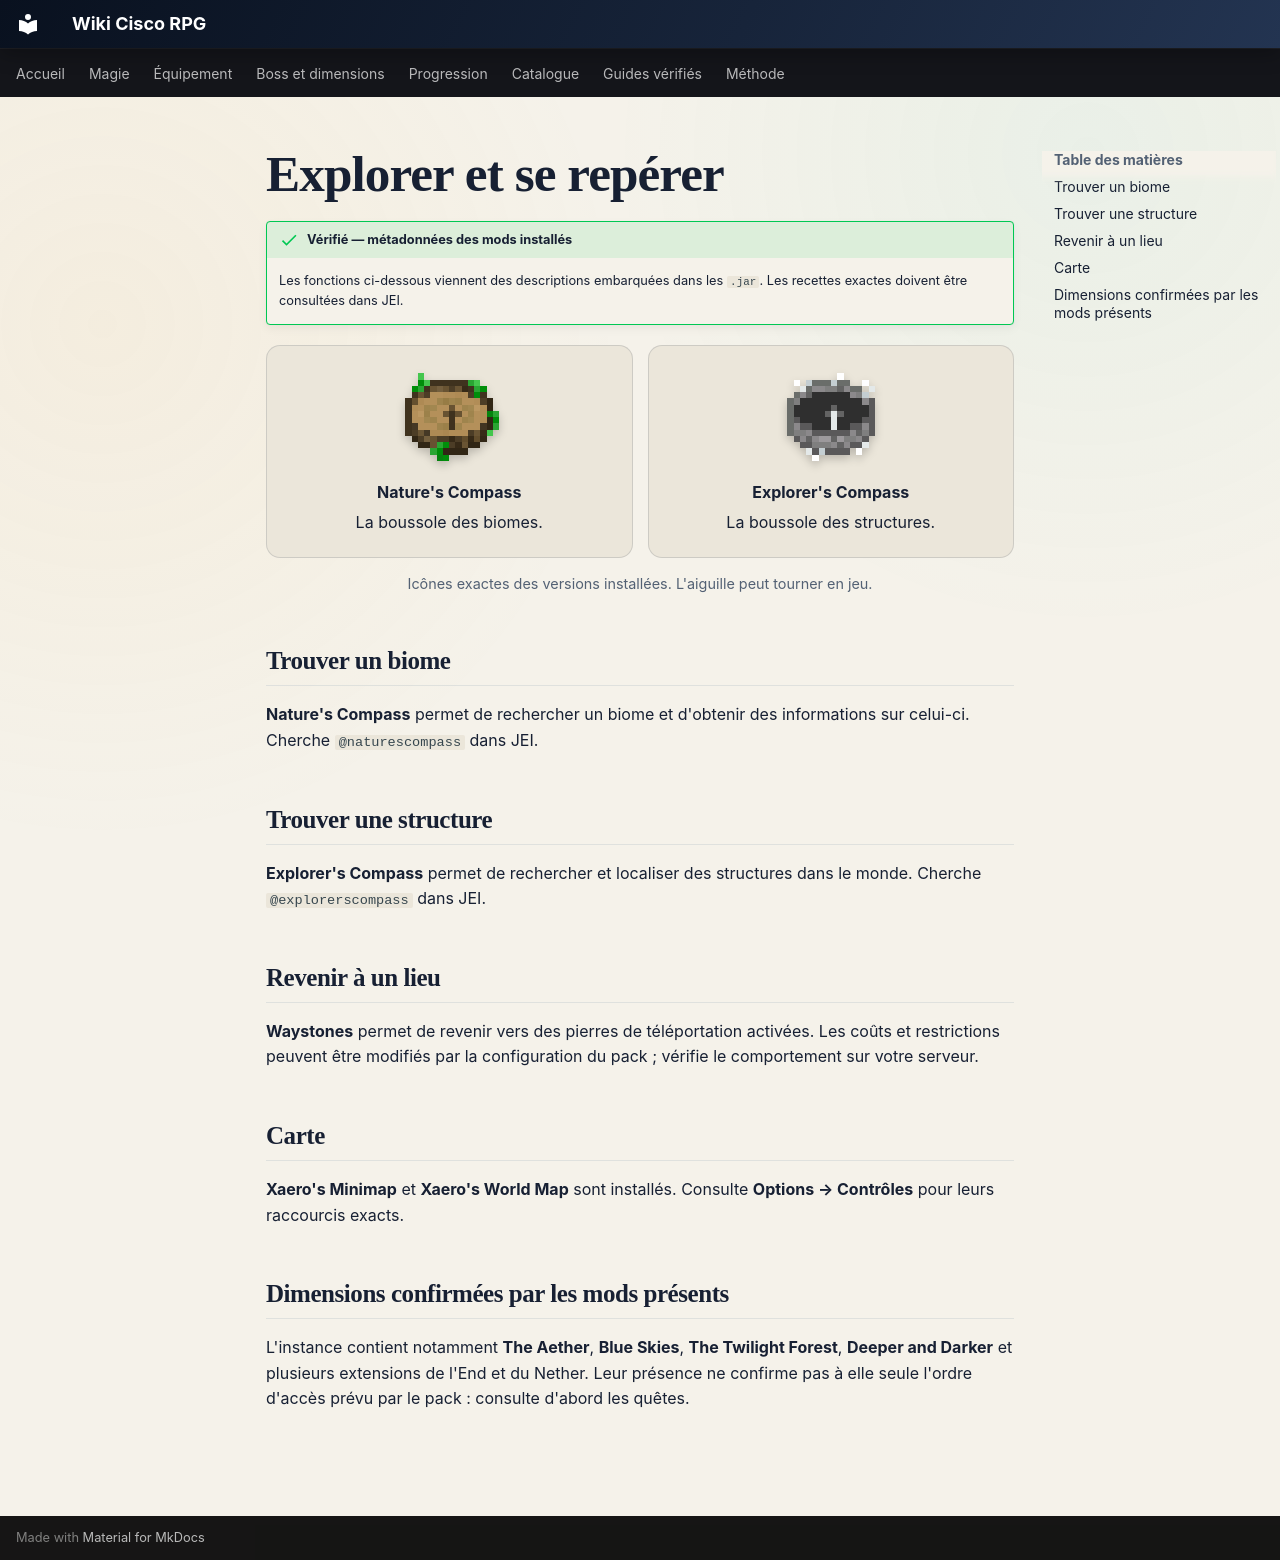

repository: Kloups-Dev/wiki-cisco-rpg · page: guide/exploration/index.html · generator: mkdocs

---
search:
  exclude: true
---

# Explorer et se repérer

!!! success "Vérifié — métadonnées des mods installés"
    Les fonctions ci-dessous viennent des descriptions embarquées dans les `.jar`. Les recettes exactes doivent être consultées dans JEI.

<div class="object-gallery object-gallery--two" markdown>

<div class="object-card" markdown>
![Boussole de la nature](../assets/images/items/natures-compass.png){ .item-icon }

**Nature's Compass**

La boussole des biomes.
</div>

<div class="object-card" markdown>
![Boussole de l'explorateur](../assets/images/items/explorers-compass.png){ .item-icon }

**Explorer's Compass**

La boussole des structures.
</div>

</div>

<p class="image-credit">Icônes exactes des versions installées. L'aiguille peut tourner en jeu.</p>

## Trouver un biome

**Nature's Compass** permet de rechercher un biome et d'obtenir des informations sur celui-ci. Cherche `@naturescompass` dans JEI.

## Trouver une structure

**Explorer's Compass** permet de rechercher et localiser des structures dans le monde. Cherche `@explorerscompass` dans JEI.

## Revenir à un lieu

**Waystones** permet de revenir vers des pierres de téléportation activées. Les coûts et restrictions peuvent être modifiés par la configuration du pack ; vérifie le comportement sur votre serveur.

## Carte

**Xaero's Minimap** et **Xaero's World Map** sont installés. Consulte **Options → Contrôles** pour leurs raccourcis exacts.

## Dimensions confirmées par les mods présents

L'instance contient notamment **The Aether**, **Blue Skies**, **The Twilight Forest**, **Deeper and Darker** et plusieurs extensions de l'End et du Nether. Leur présence ne confirme pas à elle seule l'ordre d'accès prévu par le pack : consulte d'abord les quêtes.
